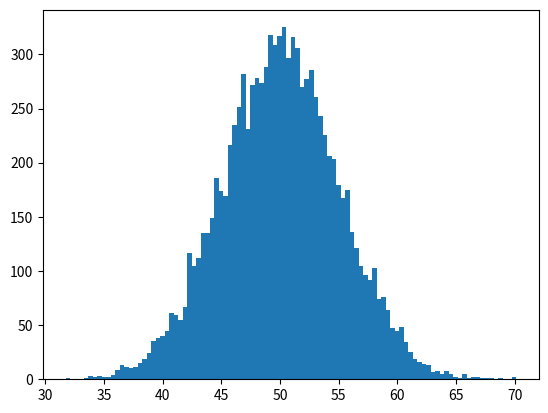

This figure's Python source:
from numpy.random import seed
from numpy.random import randn
from matplotlib import pyplot

seed(1)

data = 5 * randn(10000) + 50

pyplot.hist(data, bins=100)
pyplot.show()
